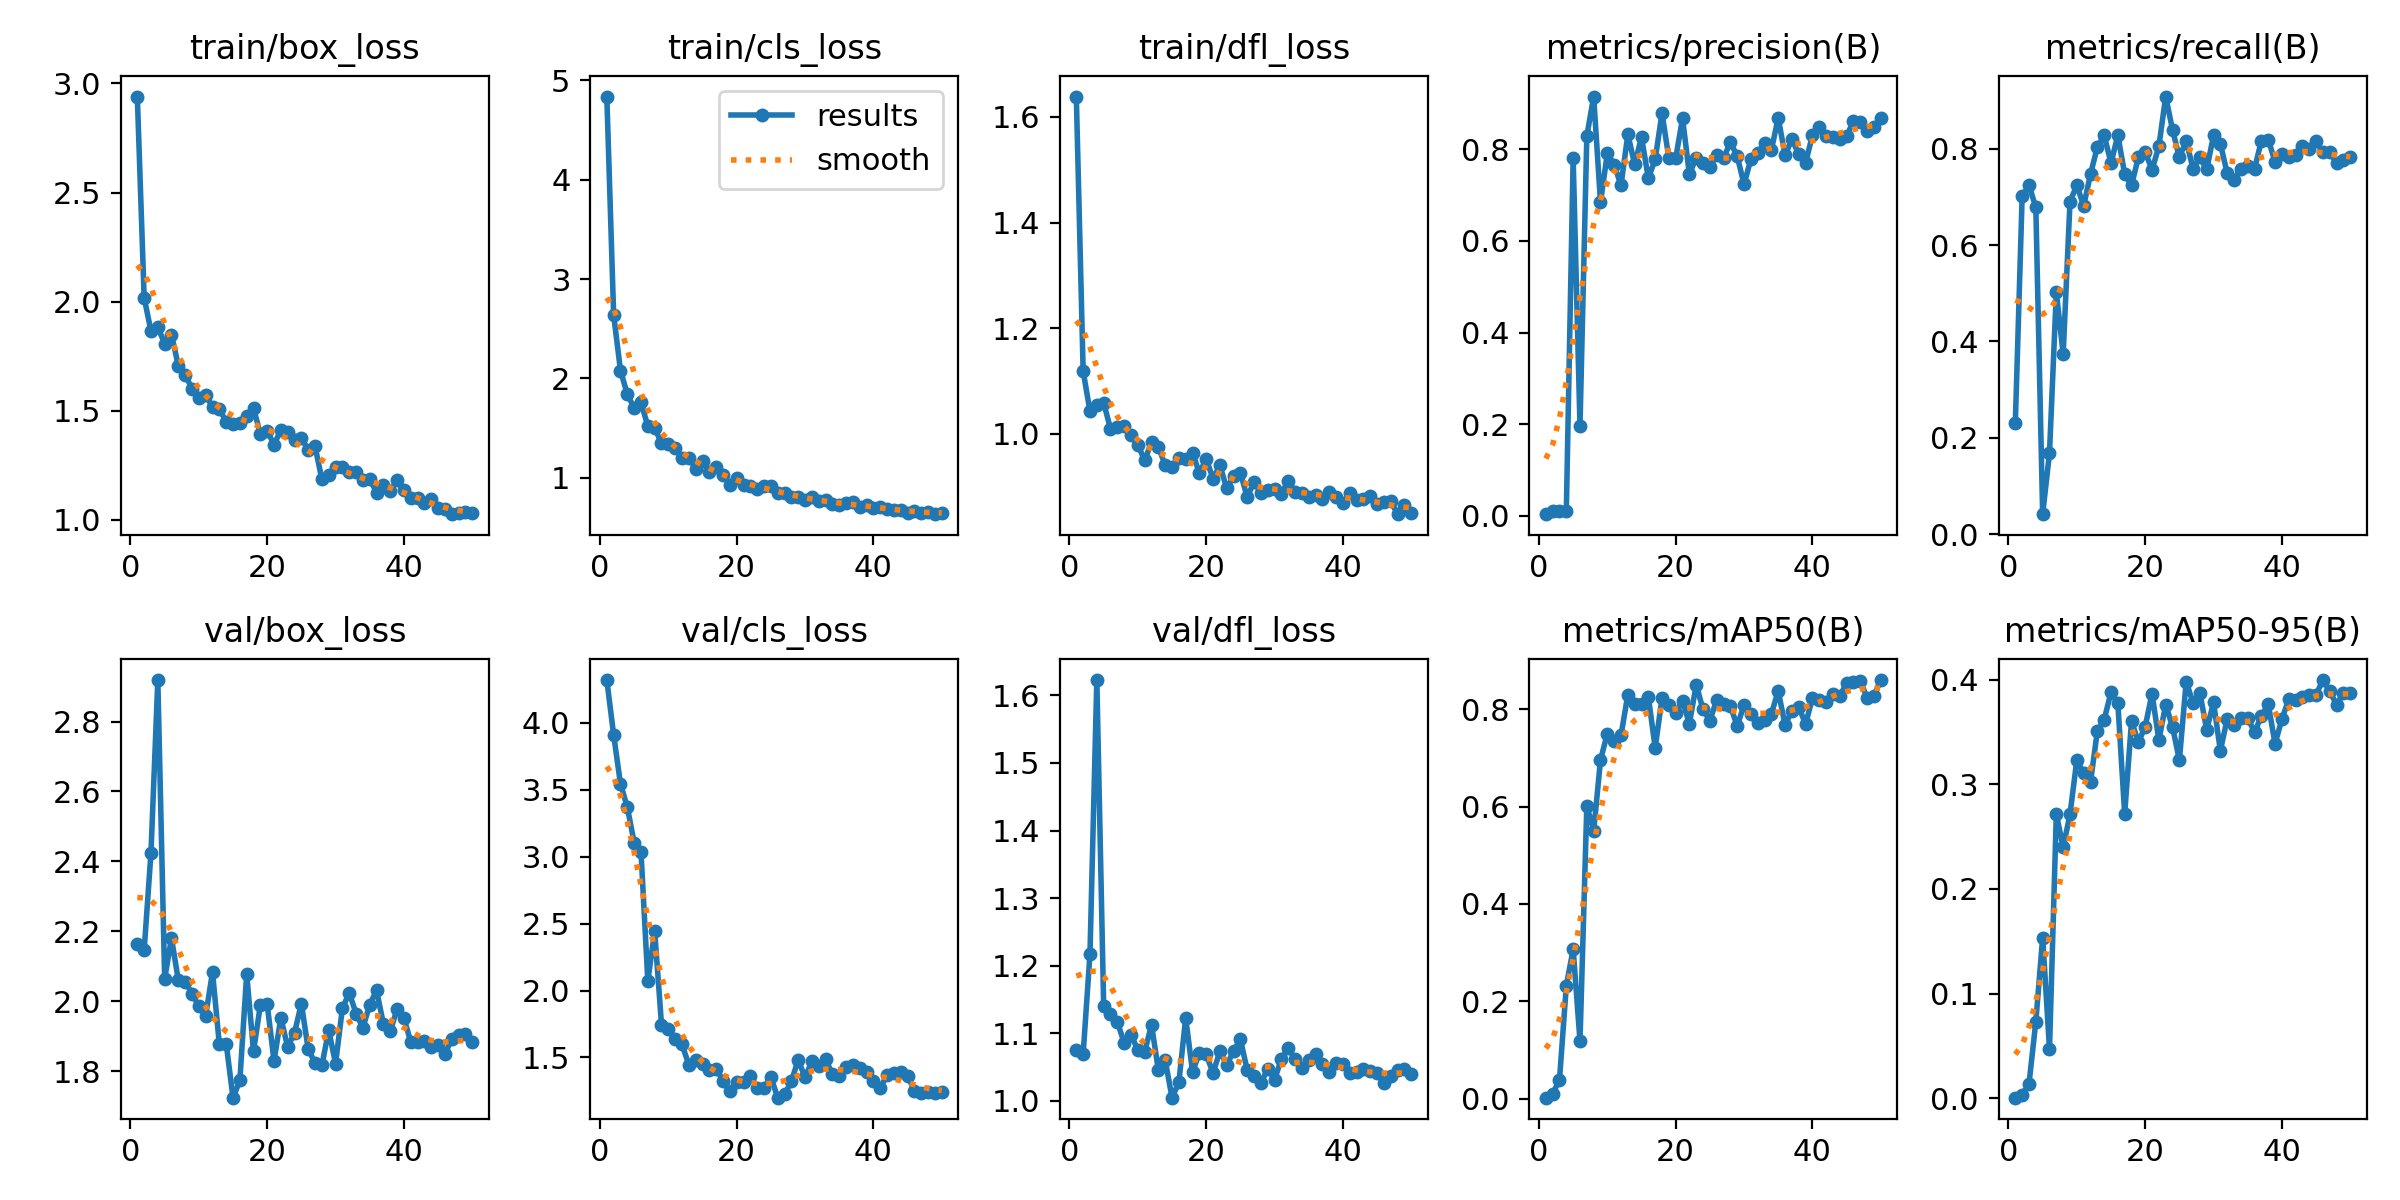

Source data for this figure (header and first rows):
epoch, time, train/box_loss, train/cls_loss, train/dfl_loss, metrics/precision(B), metrics/recall(B), metrics/mAP50(B), metrics/mAP50-95(B), val/box_loss, val/cls_loss, val/dfl_loss, lr/pg0, lr/pg1, lr/pg2
1, 70.54, 2.94, 4.837, 1.638, 0.00333, 0.2299, 0.00237, 0.00049, 2.162, 4.321, 1.076, 0.00034, 0.00034, 0.00034
2, 125.5, 2.018, 2.637, 1.119, 0.01017, 0.7012, 0.01035, 0.0034, 2.146, 3.91, 1.07, 0.0006861, 0.0006861, 0.0006861
3, 181, 1.865, 2.079, 1.043, 0.0105, 0.7241, 0.03886, 0.01355, 2.425, 3.544, 1.218, 0.001018, 0.001018, 0.001018
4, 237.4, 1.884, 1.84, 1.054, 0.00983, 0.6782, 0.2323, 0.07319, 2.919, 3.371, 1.623, 0.001336, 0.001336, 0.001336
5, 293.6, 1.807, 1.702, 1.059, 0.7808, 0.04156, 0.3072, 0.1535, 2.064, 3.105, 1.141, 0.001639, 0.001639, 0.001639
6, 349.6, 1.849, 1.758, 1.01, 0.196, 0.1682, 0.1187, 0.04694, 2.18, 3.036, 1.129, 0.001802, 0.001802, 0.001802
7, 405.9, 1.706, 1.52, 1.013, 0.8291, 0.502, 0.6019, 0.2714, 2.06, 2.071, 1.117, 0.001762, 0.001762, 0.001762
8, 461.4, 1.664, 1.499, 1.016, 0.9154, 0.3734, 0.5494, 0.2397, 2.055, 2.445, 1.086, 0.001723, 0.001723, 0.001723
9, 517.7, 1.601, 1.352, 0.9984, 0.6846, 0.6897, 0.6955, 0.2712, 2.021, 1.745, 1.098, 0.001683, 0.001683, 0.001683
10, 574.6, 1.557, 1.336, 0.9794, 0.7917, 0.7241, 0.7499, 0.3232, 1.985, 1.711, 1.076, 0.001644, 0.001644, 0.001644
11, 631.8, 1.571, 1.299, 0.9499, 0.767, 0.6811, 0.7343, 0.3102, 1.958, 1.64, 1.072, 0.001604, 0.001604, 0.001604
12, 687.8, 1.519, 1.198, 0.984, 0.7214, 0.7471, 0.7465, 0.3019, 2.083, 1.597, 1.113, 0.001564, 0.001564, 0.001564
13, 744, 1.51, 1.203, 0.976, 0.8331, 0.8032, 0.8292, 0.3508, 1.876, 1.444, 1.046, 0.001525, 0.001525, 0.001525
14, 800.6, 1.448, 1.091, 0.9405, 0.7671, 0.8276, 0.8096, 0.3617, 1.879, 1.481, 1.061, 0.001485, 0.001485, 0.001485
15, 856.4, 1.441, 1.169, 0.9374, 0.8266, 0.7701, 0.8111, 0.3878, 1.724, 1.454, 1.005, 0.001446, 0.001446, 0.001446
16, 912.6, 1.445, 1.063, 0.9538, 0.737, 0.8276, 0.8253, 0.3773, 1.773, 1.409, 1.028, 0.001406, 0.001406, 0.001406
17, 965.6, 1.478, 1.108, 0.9522, 0.7781, 0.7471, 0.7206, 0.2716, 2.077, 1.415, 1.123, 0.001366, 0.001366, 0.001366
18, 1019, 1.511, 1.028, 0.9646, 0.8793, 0.7241, 0.8225, 0.3603, 1.856, 1.327, 1.043, 0.001327, 0.001327, 0.001327
19, 1071, 1.394, 0.9305, 0.9254, 0.7809, 0.7816, 0.8075, 0.3401, 1.989, 1.25, 1.071, 0.001287, 0.001287, 0.001287
20, 1123, 1.408, 0.9983, 0.9529, 0.7804, 0.7931, 0.7929, 0.3549, 1.991, 1.319, 1.069, 0.001248, 0.001248, 0.001248
21, 1175, 1.344, 0.9268, 0.9152, 0.868, 0.756, 0.8166, 0.3866, 1.829, 1.318, 1.041, 0.001208, 0.001208, 0.001208
22, 1226, 1.412, 0.9202, 0.9405, 0.746, 0.8046, 0.7701, 0.3421, 1.952, 1.364, 1.073, 0.001168, 0.001168, 0.001168
23, 1278, 1.405, 0.8879, 0.8972, 0.7815, 0.9081, 0.8497, 0.376, 1.868, 1.274, 1.054, 0.001129, 0.001129, 0.001129
24, 1329, 1.364, 0.9149, 0.9196, 0.7705, 0.8391, 0.7996, 0.3547, 1.909, 1.275, 1.073, 0.001089, 0.001089, 0.001089
25, 1380, 1.377, 0.9148, 0.9263, 0.7613, 0.7816, 0.776, 0.3229, 1.993, 1.354, 1.091, 0.00105, 0.00105, 0.00105
26, 1441, 1.319, 0.8515, 0.8804, 0.7874, 0.8161, 0.8193, 0.3979, 1.863, 1.199, 1.046, 0.00101, 0.00101, 0.00101
27, 1501, 1.337, 0.8419, 0.9089, 0.7808, 0.7586, 0.8106, 0.3776, 1.823, 1.224, 1.038, 0.0009704, 0.0009704, 0.0009704
28, 1565, 1.185, 0.8103, 0.8891, 0.8157, 0.7816, 0.806, 0.3871, 1.816, 1.32, 1.026, 0.0009308, 0.0009308, 0.0009308
29, 1634, 1.207, 0.802, 0.8929, 0.7853, 0.7568, 0.7656, 0.3519, 1.917, 1.482, 1.048, 0.0008912, 0.0008912, 0.0008912
30, 1702, 1.24, 0.7739, 0.8958, 0.7237, 0.8276, 0.8086, 0.3781, 1.821, 1.35, 1.031, 0.0008516, 0.0008516, 0.0008516
31, 1761, 1.243, 0.8038, 0.8866, 0.7789, 0.8099, 0.7907, 0.332, 1.979, 1.471, 1.062, 0.000812, 0.000812, 0.000812
32, 1818, 1.22, 0.7695, 0.9114, 0.7931, 0.749, 0.7708, 0.3625, 2.024, 1.436, 1.078, 0.0007724, 0.0007724, 0.0007724
33, 1875, 1.221, 0.7716, 0.8903, 0.8132, 0.7356, 0.778, 0.3566, 1.964, 1.487, 1.062, 0.0007328, 0.0007328, 0.0007328
34, 1932, 1.183, 0.733, 0.8888, 0.7989, 0.7586, 0.7902, 0.3628, 1.923, 1.374, 1.049, 0.0006932, 0.0006932, 0.0006932
35, 1988, 1.189, 0.7304, 0.8813, 0.8692, 0.7636, 0.8377, 0.3632, 1.99, 1.36, 1.061, 0.0006536, 0.0006536, 0.0006536
36, 2045, 1.124, 0.7455, 0.8852, 0.7869, 0.7586, 0.7671, 0.3496, 2.031, 1.425, 1.07, 0.000614, 0.000614, 0.000614
37, 2104, 1.162, 0.752, 0.8772, 0.8225, 0.8161, 0.797, 0.3651, 1.935, 1.443, 1.054, 0.0005744, 0.0005744, 0.0005744
38, 2160, 1.13, 0.7088, 0.8895, 0.7894, 0.8188, 0.8044, 0.3765, 1.913, 1.417, 1.042, 0.0005348, 0.0005348, 0.0005348
39, 2216, 1.181, 0.7305, 0.8797, 0.7707, 0.7726, 0.7694, 0.3386, 1.977, 1.387, 1.056, 0.0004952, 0.0004952, 0.0004952
40, 2272, 1.135, 0.6922, 0.8689, 0.8305, 0.7884, 0.8222, 0.3622, 1.952, 1.323, 1.055, 0.0004556, 0.0004556, 0.0004556
41, 2329, 1.1, 0.7037, 0.8879, 0.85, 0.7817, 0.8177, 0.381, 1.883, 1.27, 1.042, 0.000416, 0.000416, 0.000416
42, 2383, 1.098, 0.6847, 0.8751, 0.8302, 0.7868, 0.8143, 0.3808, 1.884, 1.37, 1.042, 0.0003764, 0.0003764, 0.0003764
43, 2438, 1.077, 0.6794, 0.8768, 0.828, 0.8046, 0.8308, 0.3837, 1.885, 1.387, 1.048, 0.0003368, 0.0003368, 0.0003368
44, 2493, 1.093, 0.68, 0.8825, 0.8226, 0.7992, 0.8268, 0.3853, 1.868, 1.388, 1.044, 0.0002972, 0.0002972, 0.0002972
45, 2547, 1.056, 0.6499, 0.8668, 0.8283, 0.8161, 0.8528, 0.3854, 1.873, 1.361, 1.042, 0.0002576, 0.0002576, 0.0002576
46, 2601, 1.051, 0.6638, 0.8707, 0.8624, 0.7922, 0.8567, 0.3995, 1.847, 1.251, 1.027, 0.000218, 0.000218, 0.000218
47, 2656, 1.026, 0.6469, 0.8724, 0.8594, 0.7931, 0.8575, 0.3893, 1.892, 1.236, 1.037, 0.0001784, 0.0001784, 0.0001784
48, 2711, 1.03, 0.6506, 0.848, 0.8411, 0.7701, 0.8237, 0.3755, 1.903, 1.244, 1.046, 0.0001388, 0.0001388, 0.0001388
49, 2768, 1.035, 0.6336, 0.8656, 0.8491, 0.7761, 0.8272, 0.3875, 1.906, 1.237, 1.048, 9.92e-05, 9.92e-05, 9.92e-05
50, 2826, 1.031, 0.6409, 0.8495, 0.8681, 0.7816, 0.8597, 0.3871, 1.882, 1.24, 1.04, 5.96e-05, 5.96e-05, 5.96e-05
